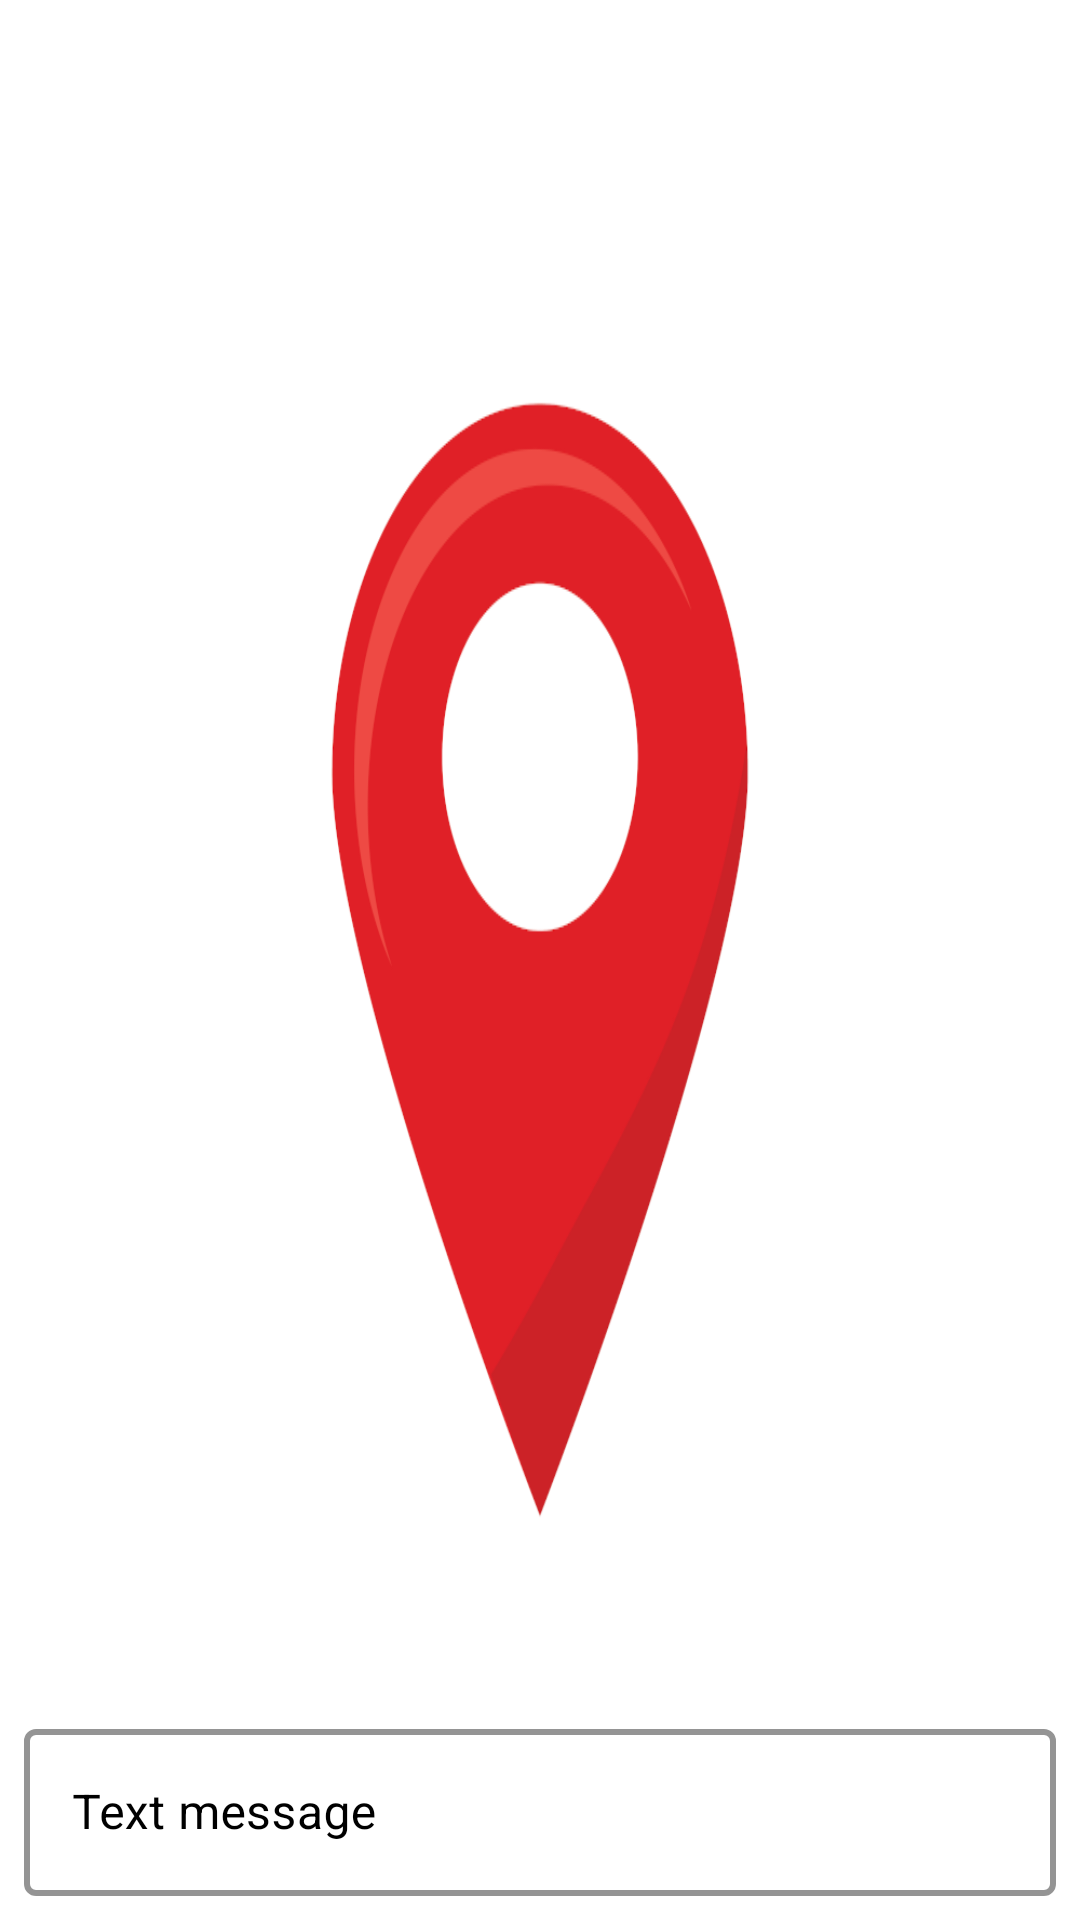

Reconstruct the res/layout file that produces this screen, plus the resources it refers to.
<!-- AndroidManifest.xml: application theme SplashScreenStyle -->
<!-- res/layout/event_comments.xml -->
<?xml version="1.0" encoding="utf-8"?>
<androidx.constraintlayout.widget.ConstraintLayout xmlns:android="http://schemas.android.com/apk/res/android"
    xmlns:app="http://schemas.android.com/apk/res-auto"
    xmlns:tools="http://schemas.android.com/tools"
    android:layout_width="match_parent"
    android:layout_height="match_parent">

    <androidx.recyclerview.widget.RecyclerView
        android:id="@+id/rvComments"
        android:layout_width="0dp"
        android:layout_height="0dp"
        android:layout_marginBottom="4dp"
        app:layout_constraintBottom_toTopOf="@+id/textInputLayout5"
        app:layout_constraintEnd_toEndOf="parent"
        app:layout_constraintStart_toStartOf="parent"
        app:layout_constraintTop_toTopOf="parent"
        tools:listitem="@layout/event_comment_item" />

    <com.google.android.material.textfield.TextInputLayout
        android:id="@+id/textInputLayout5"
        style="@style/blackInputStyle"
        android:layout_width="match_parent"
        android:layout_height="wrap_content"
        android:layout_marginStart="8dp"
        android:layout_marginEnd="8dp"
        android:layout_marginBottom="8dp"
        android:hint="@string/text_message"
        app:hintTextColor="@color/black"
        app:layout_constraintBottom_toBottomOf="parent"
        app:layout_constraintEnd_toEndOf="parent"
        app:layout_constraintStart_toStartOf="parent">

        <com.google.android.material.textfield.TextInputEditText
            android:id="@+id/etComment"
            android:layout_width="match_parent"
            android:layout_height="wrap_content"
            android:drawableRight="@drawable/send_icon"
            android:drawableTint="@color/blue"
            android:inputType="textMultiLine"
            android:paddingRight="30dp"
            android:textColor="@color/black"
            android:textCursorDrawable="@null" />
    </com.google.android.material.textfield.TextInputLayout>

</androidx.constraintlayout.widget.ConstraintLayout>
<!-- res/layout/event_comment_item.xml (included above) -->
<?xml version="1.0" encoding="utf-8"?>
<layout xmlns:android="http://schemas.android.com/apk/res/android"
    xmlns:app="http://schemas.android.com/apk/res-auto"
    xmlns:tools="http://schemas.android.com/tools">

    <data>

        <variable
            name="comment"
            type="com.example.programmingmeetups.framework.datasource.network.event.model.ProgrammingEventCommentDto" />
    </data>

    <androidx.constraintlayout.widget.ConstraintLayout
        android:layout_width="match_parent"
        android:layout_height="wrap_content">

        <androidx.cardview.widget.CardView
            android:id="@+id/cardView4"
            android:layout_width="50dp"
            android:layout_height="50dp"
            android:layout_marginStart="8dp"
            android:layout_marginTop="8dp"
            app:cardCornerRadius="50dp"
            app:layout_constraintStart_toStartOf="parent"
            app:layout_constraintTop_toTopOf="parent">

            <ImageView
                android:id="@+id/ivCommentUserImage"
                setCommentUserImage="@{comment}"
                android:layout_width="wrap_content"
                android:layout_height="wrap_content"
                android:scaleType="centerCrop"
                tools:srcCompat="@tools:sample/avatars" />
        </androidx.cardview.widget.CardView>

        <androidx.cardview.widget.CardView
            android:layout_width="0dp"
            android:layout_height="wrap_content"
            android:layout_marginStart="8dp"
            android:layout_marginTop="8dp"
            android:layout_marginEnd="8dp"
            android:layout_marginBottom="8dp"
            app:cardBackgroundColor="@color/primary"
            app:cardCornerRadius="20dp"
            app:layout_constraintBottom_toBottomOf="parent"
            app:layout_constraintEnd_toEndOf="parent"
            app:layout_constraintStart_toEndOf="@+id/cardView4"
            app:layout_constraintTop_toTopOf="parent">

            <androidx.constraintlayout.widget.ConstraintLayout
                android:layout_width="match_parent"
                android:layout_height="match_parent"
                app:layout_constraintBottom_toBottomOf="parent">

                <TextView
                    android:id="@+id/tvCommentUserName"
                    setCommentUser="@{comment}"
                    android:layout_width="wrap_content"
                    android:layout_height="wrap_content"
                    android:layout_marginStart="8dp"
                    android:layout_marginTop="8dp"
                    android:text="Jan Nowak"
                    android:textStyle="bold"
                    app:layout_constraintStart_toStartOf="parent"
                    app:layout_constraintTop_toTopOf="parent" />

                <TextView
                    android:id="@+id/tvCommentMessage"
                    setCommentMessage="@{comment}"
                    android:layout_width="0dp"
                    android:layout_height="wrap_content"
                    android:layout_marginStart="8dp"
                    android:layout_marginTop="3dp"
                    android:layout_marginEnd="8dp"
                    android:layout_marginBottom="8dp"
                    android:text="Think different. Zamiast przeszkód  dostrzegaj wyzwania i możliwości, które masz przed sobą. Jedno z nich właśnie na Ciebie czeka"
                    app:layout_constraintBottom_toBottomOf="parent"
                    app:layout_constraintEnd_toEndOf="parent"
                    app:layout_constraintStart_toStartOf="parent"
                    app:layout_constraintTop_toBottomOf="@+id/tvCommentUserName" />
            </androidx.constraintlayout.widget.ConstraintLayout>
        </androidx.cardview.widget.CardView>
    </androidx.constraintlayout.widget.ConstraintLayout>
</layout>
<!-- resources referenced by this layout -->
<resources>
  <color name="black">#FF000000</color>
  <color name="blue">#2196f3</color>
  <color name="primary">#e0e0e0</color>
  <!-- drawable send_icon (drawable) -->
  <?xml version="1.0" encoding="utf-8"?>
  <ripple xmlns:android="http://schemas.android.com/apk/res/android"
      android:color="?android:attr/colorControlHighlight">
      <item android:drawable="@drawable/ic_send" />
  </ripple>
  <string name="text_message">Text message</string>
  <style name="blackInputStyle" parent="Widget.MaterialComponents.TextInputLayout.OutlinedBox">
          <item name="boxStrokeColor">@color/black</item>
          <item name="boxStrokeWidth">2dp</item>
          <item name="colorControlActivated">@color/black</item>
          <item name="android:textColorHint">@color/black</item>
          <item name="colorControlNormal">@color/black</item>
      </style>
  <style name="SplashScreenStyle" parent="Theme.MaterialComponents.DayNight.NoActionBar">
          <item name="android:windowBackground">@drawable/splash</item>
          <item name="android:windowTranslucentStatus">true</item>
          <item name="android:windowTranslucentNavigation">true</item>
      </style>
  <!-- drawable splash: png bitmap (drawable, 31014 bytes) -->
</resources>
